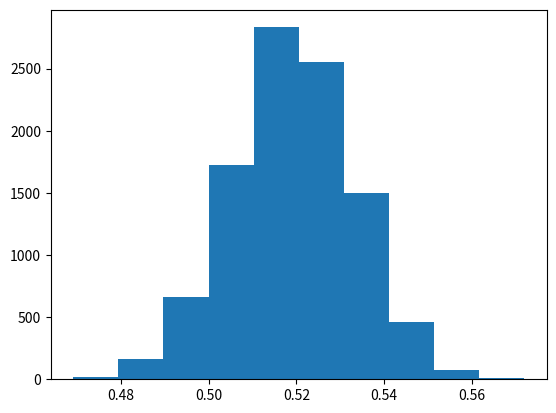

Write the Python code that produced this figure.
%matplotlib inline

#: The stuff you need for plotting a histogram
import matplotlib.pyplot as plt

#: The random module
import random

#: function to return a Leave or Remain voter
def leave_or_remain():
    # Return 1 for Leave, 0 for Remain
    random_no = random.random()
    if random_no < 0.519:
        our_result = 1
    else:
        our_result = 0
    return our_result

#: The statistic value from a single trial
def one_proportion():
    votes = []
    for i in range(1315):
        vote = leave_or_remain()
        votes.append(vote)
    brexits = sum(votes)
    return brexits / len(votes)

n_trials = 10000
proportions = []
for i in range(n_trials):
    proportion = one_proportion()
    proportions.append(proportion)

#- plot the histogram of the sampling distribution
plt.hist(proportions)